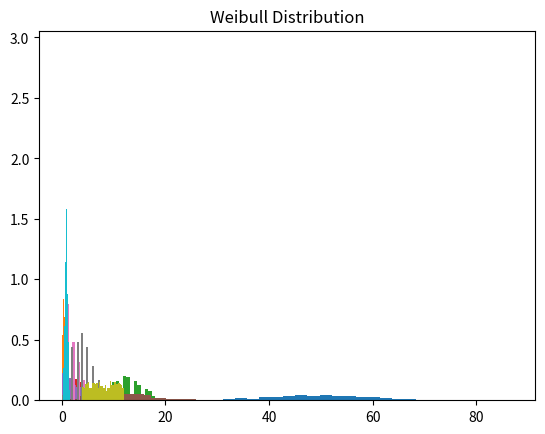

Reproduce this figure in Python.
import numpy as np
import matplotlib.pyplot as plt
%matplotlib inline

size = 1000

mu = 50
sigma = 10

norm_dist = np.random.normal (mu, sigma, size)

count, bins, ignored = plt.hist(norm_dist, 30, density=True)
plt.title ("Normal Distribution")
plt.show()

a = 0.5
b = 0.5

beta_dist = np.random.beta (a, b, size)

count, bins, ignored = plt.hist(beta_dist, 30, density=True)
plt.title ("Beta Distribution")
plt.show()

n = 50
p = .25

bin_dist = np.random.binomial (n, p, size)

count, bins, ignored = plt.hist(bin_dist, 30, density=True)
plt.title ("Binomial Distribution")
plt.show()

df = 4

chi_dist = np.random.chisquare (df, size)

count, bins, ignored = plt.hist(chi_dist, 30, density=True)
plt.title ("ChiSquare Distribution")
plt.show()

scale = 4

exp_dist = np.random.exponential (scale, size)

count, bins, ignored = plt.hist(exp_dist, 30, density=True)
plt.title ("Exponential Distribution")
plt.show()

scale = 4
shape = 3

gamma_dist = np.random.gamma (scale, shape, size)

count, bins, ignored = plt.hist(gamma_dist, 30, density=True)
plt.title ("Gamma Distribution")
plt.show()

p = .4

geo_dist = np.random.geometric (p, size)

count, bins, ignored = plt.hist(geo_dist, 30, density=True)
plt.title ("Geometric Distribution")
plt.show()

lam = 4

poisson_dist = np.random.poisson (lam, size)

count, bins, ignored = plt.hist(poisson_dist, 30, density=True)
plt.title ("Poisson Distribution")
plt.show()

low = 4
high = 12

unif_dist = np.random.uniform (low, high, size)

count, bins, ignored = plt.hist(unif_dist, 30, density=True)
plt.title ("Uniform Distribution")
plt.show()

a = 4

w_dist = np.random.weibull (a, size)

count, bins, ignored = plt.hist(w_dist, 30, density=True)
plt.title ("Weibull Distribution")
plt.show()